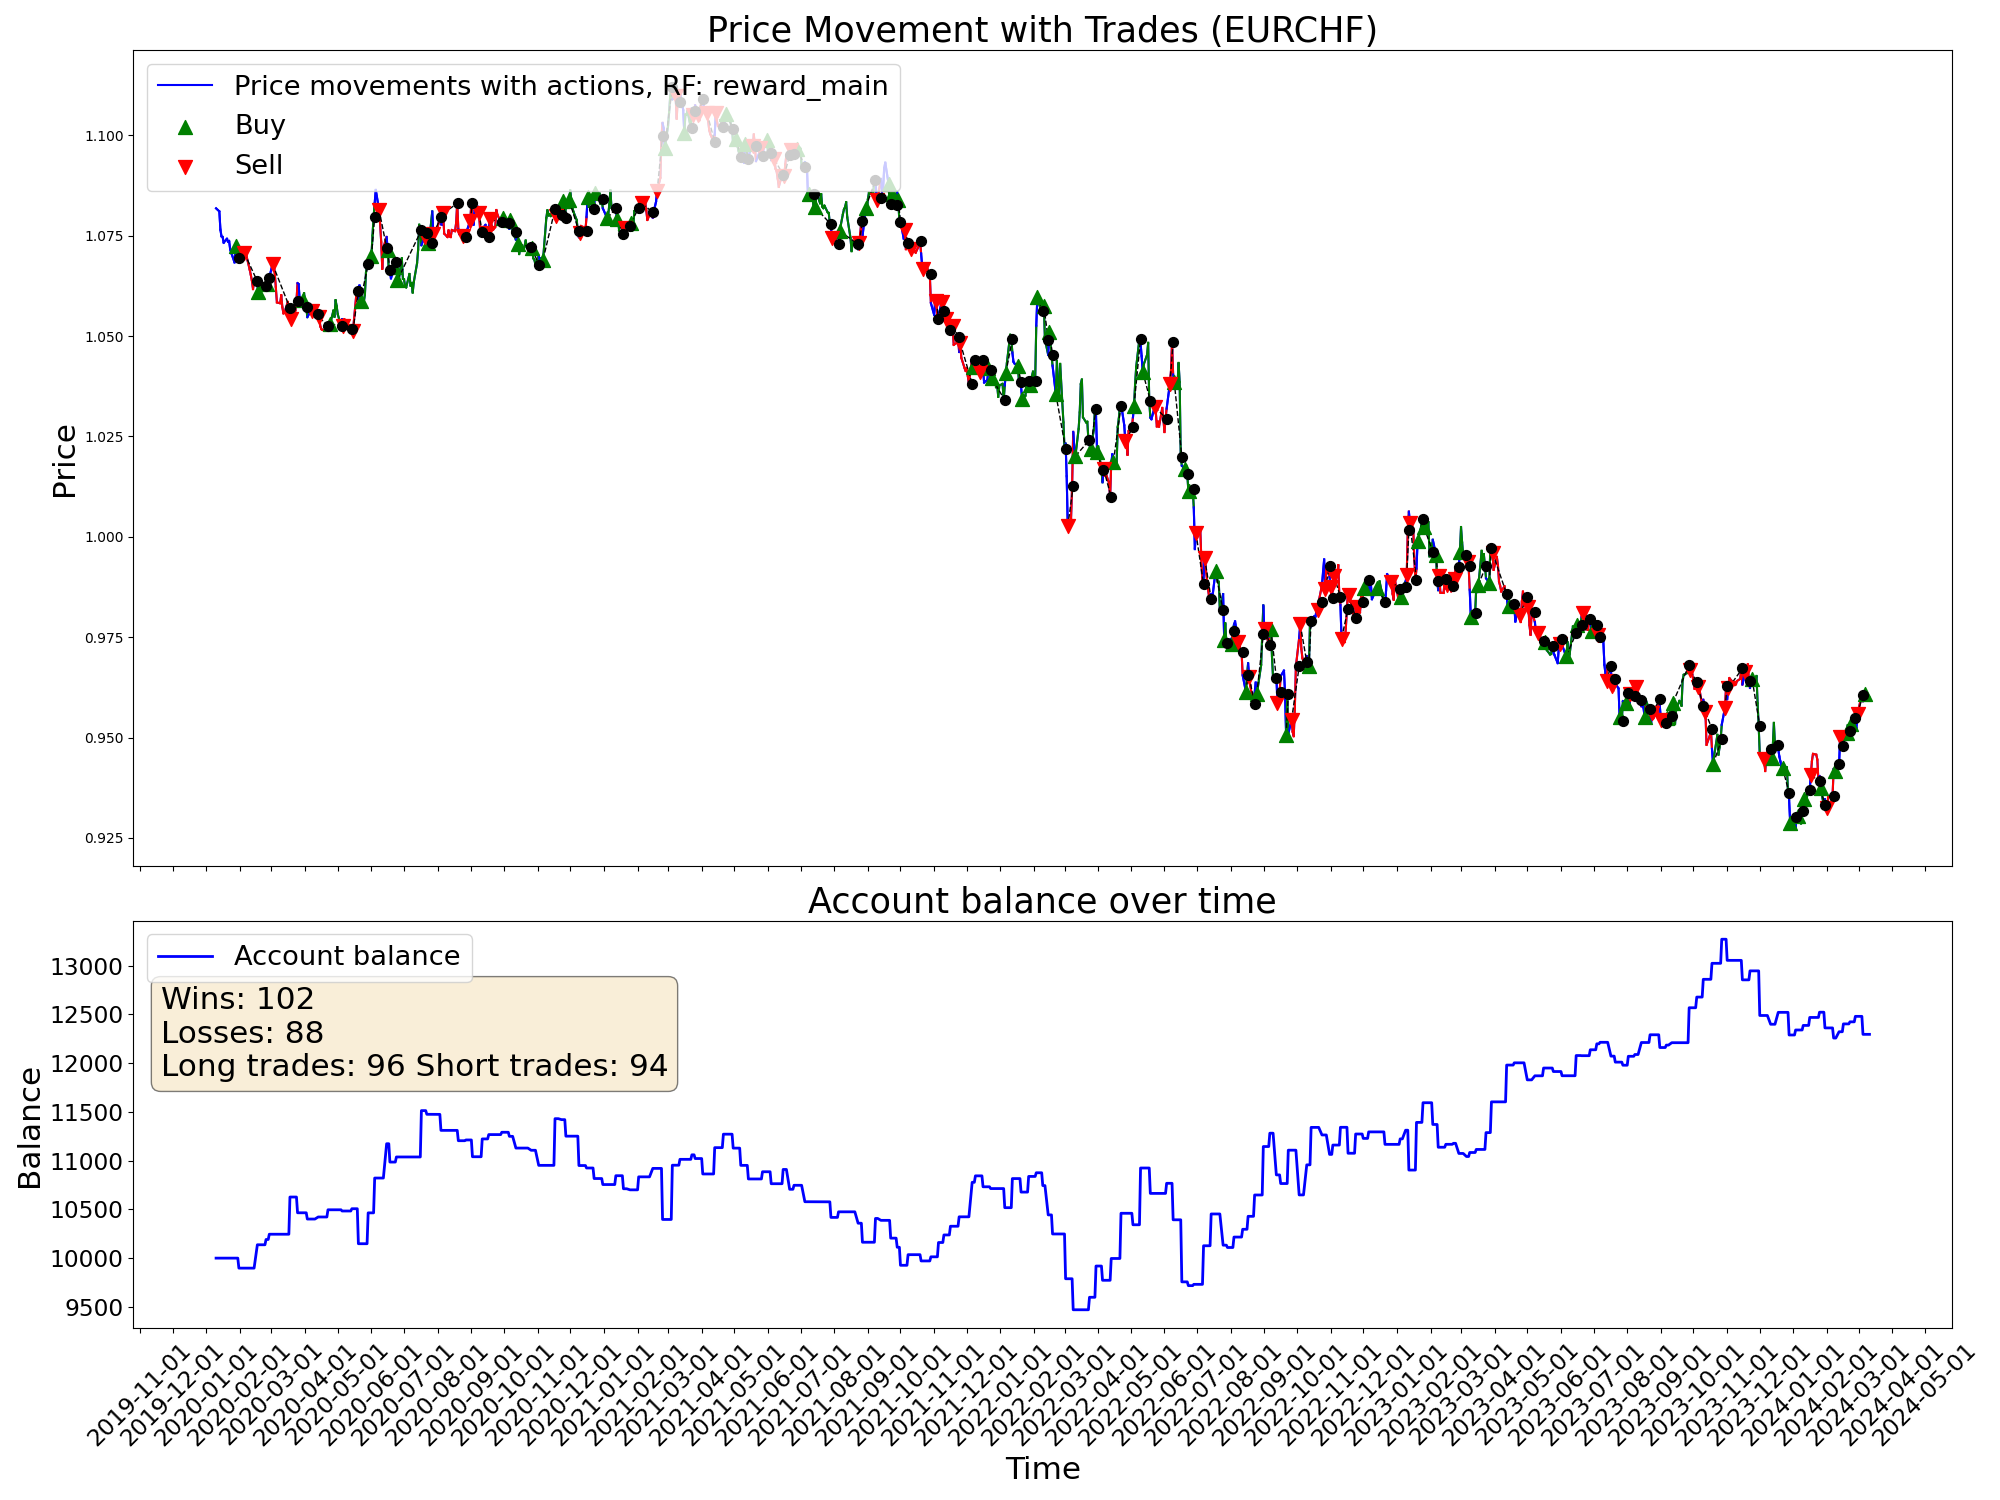

The table this chart was drawn from, first rows:
time, open, high, low, close, tick_volume, actDir, actRisk, eReward, eAccBalance, eWins, eLosses, pType, pOpenPrice, pSLPrice, pTPPrice, pProfit
2020-01-10, 1.081, 1.083, 1.08, 1.082, 33600, 0.0, 0.0, 0.0, 10000, 0, 0, 0, 0.0, 0.0, 0.0, 0.0
2020-01-13, 1.081, 1.083, 1.08, 1.081, 31740, 0.0, 0.0, 0.0, 10000, 0, 0, 0, 0.0, 0.0, 0.0, 0.0
2020-01-14, 1.08, 1.082, 1.076, 1.076, 39278, 0.0, 0.0, 0.0, 10000, 0, 0, 0, 0.0, 0.0, 0.0, 0.0
2020-01-15, 1.076, 1.078, 1.074, 1.075, 39689, 0.0, 0.0, 0.0, 10000, 0, 0, 0, 0.0, 0.0, 0.0, 0.0
2020-01-16, 1.075, 1.076, 1.073, 1.075, 36565, 0.0, 0.0, 0.0, 10000, 0, 0, 0, 0.0, 0.0, 0.0, 0.0
2020-01-17, 1.074, 1.076, 1.073, 1.073, 33214, 0.0, 0.0, 0.0, 10000, 0, 0, 0, 0.0, 0.0, 0.0, 0.0
2020-01-20, 1.073, 1.075, 1.073, 1.074, 22238, 0.0, 0.0, 0.0, 10000, 0, 0, 0, 0.0, 0.0, 0.0, 0.0
2020-01-21, 1.074, 1.075, 1.073, 1.074, 36227, 0.0, 0.0, 0.0, 10000, 0, 0, 0, 0.0, 0.0, 0.0, 0.0
2020-01-22, 1.073, 1.079, 1.073, 1.074, 36865, 0.0, 0.0, 0.0, 10000, 0, 0, 0, 0.0, 0.0, 0.0, 0.0
2020-01-23, 1.074, 1.075, 1.07, 1.072, 42441, 0.0, 0.0, 0.0, 10000, 0, 0, 0, 0.0, 0.0, 0.0, 0.0
2020-01-24, 1.071, 1.072, 1.07, 1.071, 34949, 0.0, 0.0, 0.0, 10000, 0, 0, 0, 0.0, 0.0, 0.0, 0.0
2020-01-27, 1.07, 1.072, 1.068, 1.068, 40731, -0.366, -0.366, 0.0, 10000, 0, 0, 0, 1.068, 1.065, 0.0, 0.0
2020-01-28, 1.068, 1.073, 1.067, 1.072, 30542, 0.7787, 0.7787, 0.0, 10000, 0, 0, 1, 1.072, 1.069, 0.0, 0.0
2020-01-29, 1.072, 1.074, 1.071, 1.072, 32374, -0.353, -0.353, 0.0, 10000, 0, 0, 1, 1.072, 1.069, 0.0, 0.0
2020-01-30, 1.072, 1.072, 1.068, 1.069, 43318, 0.6782, 0.6782, 0.0, 10000, 0, 0, 1, 1.072, 1.069, 0.0, 0.0
2020-01-31, 1.069, 1.071, 1.068, 1.069, 43896, -0.7711, -0.7711, 0.0, 9897, 0, 1, 0, 0.0, 0.0, 0.0, -102.5
2020-02-03, 1.068, 1.069, 1.066, 1.069, 43432, 0.2118, 0.2118, 0.0, 9897, 0, 1, 0, 1.072, 1.075, 0.0, 0.0
2020-02-04, 1.068, 1.072, 1.068, 1.071, 40335, 0.1702, 0.1702, 0.0, 9897, 0, 1, 0, 1.072, 1.075, 0.0, 0.0
2020-02-05, 1.07, 1.073, 1.069, 1.071, 43346, -0.5179, -0.5179, 0.0, 9897, 0, 1, 2, 1.071, 1.074, 0.0, 0.0
2020-02-06, 1.071, 1.072, 1.07, 1.07, 37089, -0.01909, -0.01909, 0.0, 9897, 0, 1, 2, 1.071, 1.074, 0.0, 0.0
2020-02-07, 1.07, 1.071, 1.068, 1.07, 43492, -0.1068, -0.1068, 0.0, 9897, 0, 1, 2, 1.071, 1.074, 0.0, 0.0
2020-02-10, 1.069, 1.071, 1.066, 1.066, 41473, 0.3035, 0.3035, 0.0, 9897, 0, 1, 2, 1.071, 1.074, 0.0, 0.0
2020-02-11, 1.066, 1.068, 1.065, 1.065, 38764, 0.1589, 0.1589, 0.0, 9897, 0, 1, 2, 1.071, 1.074, 0.0, 0.0
2020-02-12, 1.065, 1.066, 1.063, 1.064, 41481, 0.4524, 0.4524, 0.0, 9897, 0, 1, 2, 1.071, 1.074, 0.0, 0.0
2020-02-13, 1.064, 1.064, 1.061, 1.062, 44426, -0.401, -0.401, 0.0, 9897, 0, 1, 2, 1.071, 1.074, 0.0, 0.0
2020-02-14, 1.062, 1.065, 1.061, 1.064, 31089, -0.3439, -0.3439, 0.0, 9897, 0, 1, 2, 1.071, 1.074, 0.0, 0.0
2020-02-17, 1.064, 1.065, 1.063, 1.063, 23765, 1.0, 1.0, 0.0, 10137, 1, 1, 0, 0.0, 0.0, 0.0, 239.6
2020-02-18, 1.063, 1.063, 1.061, 1.061, 37504, 1.0, 1.0, 0.0, 10137, 1, 1, 1, 1.061, 1.053, 0.0, 0.0
2020-02-19, 1.061, 1.063, 1.061, 1.063, 36894, -1.0, -1.0, 0.0, 10137, 1, 1, 1, 1.061, 1.053, 0.0, 0.0
2020-02-20, 1.063, 1.063, 1.061, 1.061, 53205, 1.0, 1.0, 0.0, 10137, 1, 1, 1, 1.061, 1.053, 0.0, 0.0
2020-02-21, 1.061, 1.062, 1.061, 1.061, 47684, -0.5433, -0.5433, 0.0, 10137, 1, 1, 1, 1.061, 1.053, 0.0, 0.0
2020-02-24, 1.061, 1.063, 1.059, 1.062, 64290, -0.0908, -0.0908, 0.0, 10137, 1, 1, 1, 1.061, 1.053, 0.0, 0.0
2020-02-25, 1.062, 1.064, 1.059, 1.062, 72434, -0.8031, -0.8031, 0.0, 10191, 2, 1, 0, 0.0, 0.0, 0.0, 54.21
2020-02-26, 1.062, 1.064, 1.06, 1.063, 75500, 1.0, 1.0, 0.0, 10191, 2, 1, 1, 1.063, 1.06, 0.0, 0.0
2020-02-27, 1.063, 1.067, 1.062, 1.064, 90493, 0.7102, 0.7102, 0.0, 10191, 2, 1, 1, 1.063, 1.06, 0.0, 0.0
2020-02-28, 1.064, 1.066, 1.059, 1.065, 118476, -0.9725, -0.9725, 0.0, 10245, 3, 1, 0, 0.0, 0.0, 0.0, 53.9
2020-03-02, 1.064, 1.071, 1.063, 1.068, 104017, -1.0, -1.0, 0.0, 10245, 3, 1, 2, 1.068, 1.075, 0.0, 0.0
2020-03-03, 1.067, 1.071, 1.063, 1.068, 109876, 0.2077, 0.2077, 0.0, 10245, 3, 1, 2, 1.068, 1.075, 0.0, 0.0
2020-03-04, 1.068, 1.07, 1.062, 1.066, 68522, 0.4136, 0.4136, 0.0, 10245, 3, 1, 2, 1.068, 1.075, 0.0, 0.0
2020-03-05, 1.065, 1.068, 1.062, 1.062, 64838, 0.05852, 0.05852, 0.0, 10245, 3, 1, 2, 1.068, 1.075, 0.0, 0.0
2020-03-06, 1.062, 1.062, 1.058, 1.058, 123591, 0.03089, 0.03089, 0.0, 10245, 3, 1, 2, 1.068, 1.075, 0.0, 0.0
2020-03-09, 1.056, 1.064, 1.054, 1.058, 174397, -1.0, -1.0, 0.0, 10245, 3, 1, 2, 1.068, 1.075, 0.0, 0.0
2020-03-10, 1.058, 1.065, 1.057, 1.06, 161615, -0.1338, -0.1338, 0.0, 10245, 3, 1, 2, 1.068, 1.075, 0.0, 0.0
2020-03-11, 1.06, 1.061, 1.057, 1.057, 111542, -0.4136, -0.4136, 0.0, 10245, 3, 1, 2, 1.068, 1.075, 0.0, 0.0
2020-03-12, 1.057, 1.059, 1.054, 1.056, 170225, -0.624, -0.624, 0.0, 10245, 3, 1, 2, 1.068, 1.075, 0.0, 0.0
2020-03-13, 1.056, 1.062, 1.055, 1.056, 202217, -1.0, -1.0, 0.0, 10245, 3, 1, 2, 1.068, 1.075, 0.0, 0.0
2020-03-16, 1.056, 1.059, 1.054, 1.059, 212245, 0.2075, 0.2075, 0.0, 10245, 3, 1, 2, 1.068, 1.075, 0.0, 0.0
2020-03-17, 1.059, 1.061, 1.054, 1.057, 162519, -0.6374, -0.6374, 0.0, 10245, 3, 1, 2, 1.068, 1.075, 0.0, 0.0
2020-03-18, 1.057, 1.059, 1.053, 1.057, 177071, 0.6668, 0.6668, 0.0, 10627, 4, 1, 0, 0.0, 0.0, 0.0, 381.6
2020-03-19, 1.056, 1.06, 1.052, 1.054, 226430, -1.0, -1.0, 0.0, 10627, 4, 1, 2, 1.054, 1.064, 0.0, 0.0
2020-03-20, 1.054, 1.056, 1.052, 1.054, 224824, -0.3575, -0.3575, 0.0, 10627, 4, 1, 2, 1.054, 1.064, 0.0, 0.0
2020-03-23, 1.054, 1.06, 1.053, 1.056, 211452, -1.0, -1.0, 0.0, 10627, 4, 1, 2, 1.054, 1.064, 0.0, 0.0
2020-03-24, 1.056, 1.06, 1.055, 1.059, 158783, -0.04974, -0.04974, 0.0, 10627, 4, 1, 2, 1.054, 1.064, 0.0, 0.0
2020-03-25, 1.059, 1.064, 1.057, 1.063, 150909, 0.7066, 0.7066, 0.0, 10465, 4, 2, 0, 0.0, 0.0, 0.0, -161.6
2020-03-26, 1.063, 1.065, 1.061, 1.063, 172405, -0.4235, -0.4235, 0.0, 10465, 4, 2, 0, 1.063, 1.07, 0.0, 0.0
2020-03-27, 1.063, 1.064, 1.056, 1.059, 135430, 0.3462, 0.3462, 0.0, 10465, 4, 2, 0, 1.063, 1.07, 0.0, 0.0
2020-03-30, 1.058, 1.06, 1.055, 1.059, 108281, 0.7192, 0.7192, 0.0, 10465, 4, 2, 1, 1.059, 1.05, 0.0, 0.0
2020-03-31, 1.058, 1.062, 1.056, 1.061, 110384, 1.0, 1.0, 0.0, 10465, 4, 2, 1, 1.059, 1.05, 0.0, 0.0
2020-04-01, 1.06, 1.061, 1.056, 1.059, 86405, -0.6163, -0.6163, 0.0, 10465, 4, 2, 1, 1.059, 1.05, 0.0, 0.0
2020-04-02, 1.059, 1.059, 1.055, 1.057, 88691, -0.3555, -0.3555, 0.0, 10465, 4, 2, 1, 1.059, 1.05, 0.0, 0.0
... 1,022 more rows
